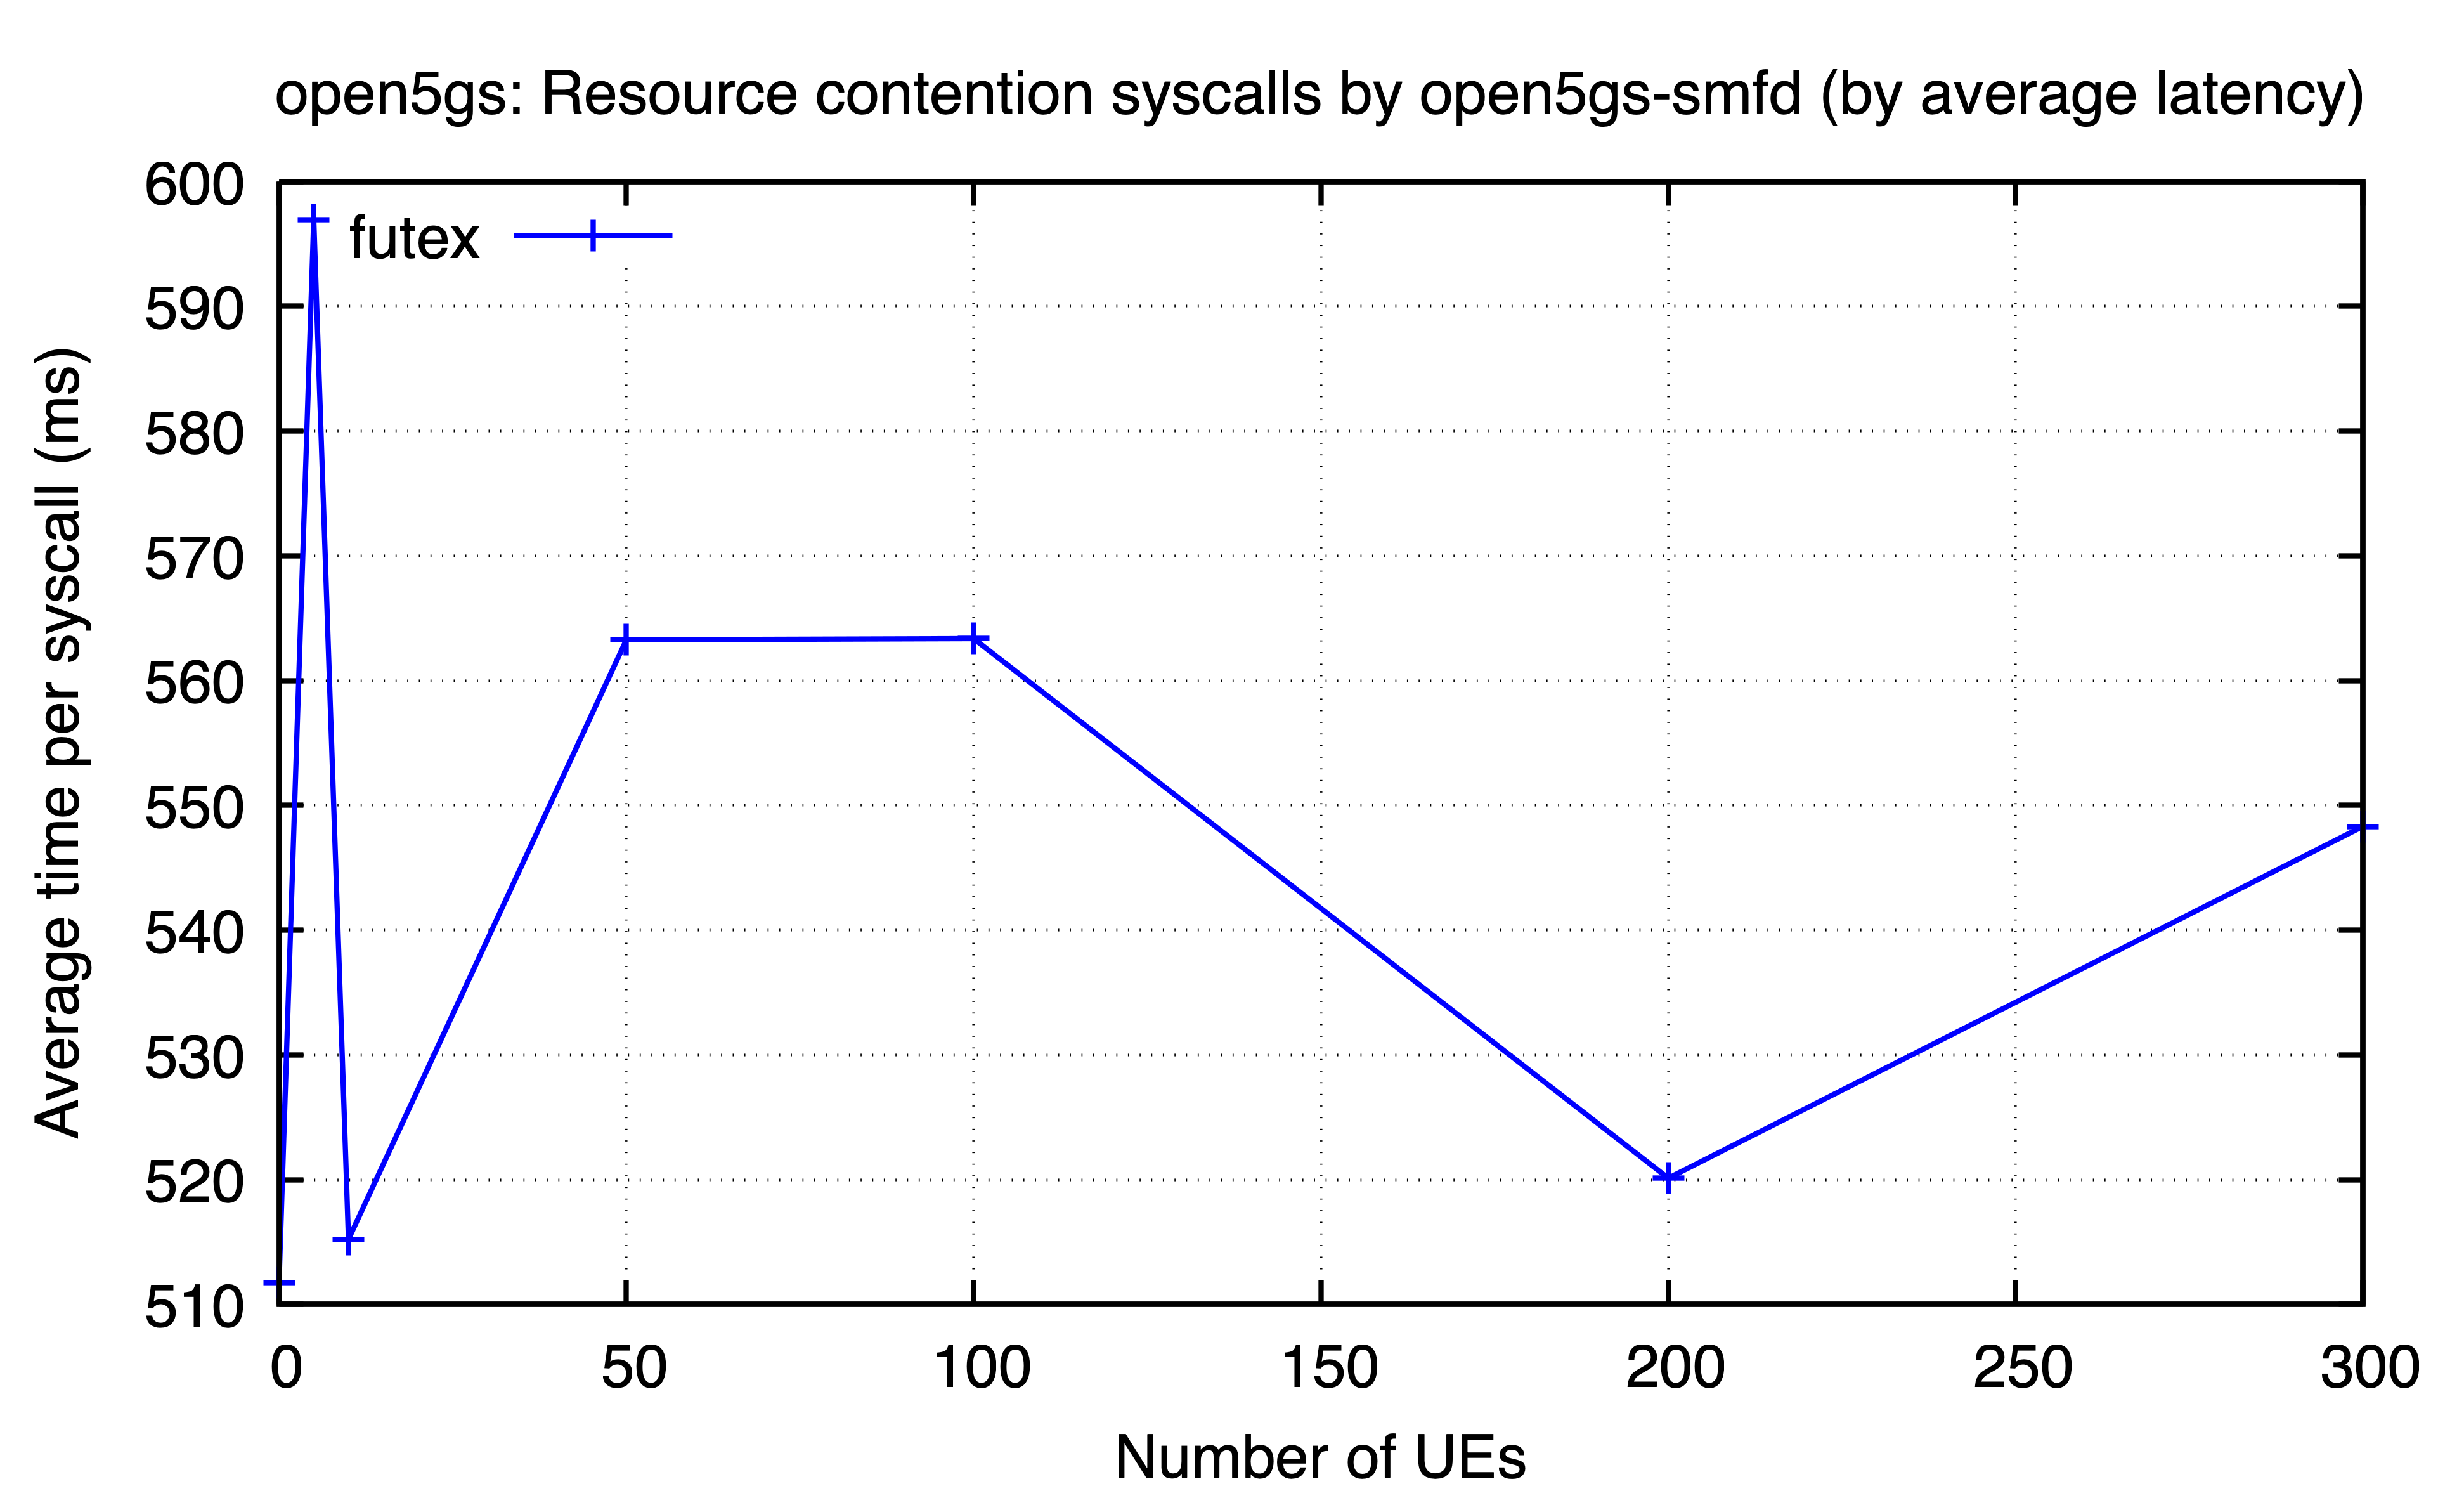

Data behind this chart, as committed beside it:
ues, futex
0, 511.7
5, 597
10, 515.2
50, 563.3
100, 563.4
200, 520.1
300, 548.3
